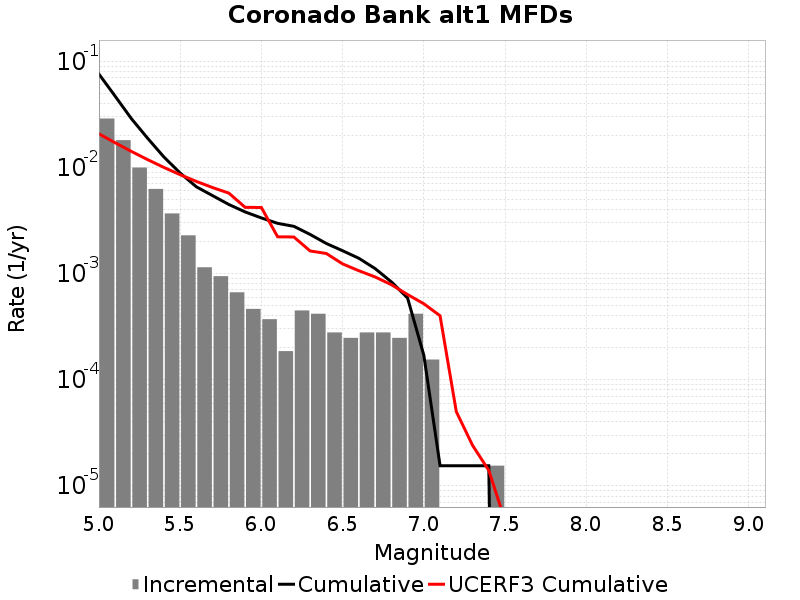

Data behind this chart, as committed beside it:
Magnitude, Incremental Rate, Cumulative Rate, UCERF3 Cumulative Rate
5.05, 0.02889, 0.07573, 0.02073
5.15, 0.01806, 0.04684, 0.01706
5.25, 0.009969, 0.02878, 0.01415
5.35, 0.006269, 0.01881, 0.01184
5.45, 0.003684, 0.01254, 0.009999
5.55, 0.002291, 0.008854, 0.008539
5.65, 0.001145, 0.006563, 0.007379
5.75, 9.442617E-4, 0.005418, 0.006458
5.85, 6.6562707E-4, 0.004474, 0.005726
5.95, 4.64391E-4, 0.003808, 0.004208
6.05, 3.715128E-4, 0.003344, 0.004192
6.15, 1.857564E-4, 0.002972, 0.00222
6.25, 4.489113E-4, 0.002786, 0.002211
6.35, 4.179519E-4, 0.002337, 0.001633
6.45, 2.786346E-4, 0.001919, 0.001545
6.55, 2.476752E-4, 0.001641, 0.001234
6.65, 2.786346E-4, 0.001393, 0.001064
6.75, 2.786346E-4, 0.001115, 9.2946034E-4
6.85, 2.476752E-4, 8.359038E-4, 7.856457E-4
6.95, 4.179519E-4, 5.882286E-4, 6.344583E-4
7.05, 1.54797E-4, 1.702767E-4, 5.1933475E-4
7.15, 0.0, 1.54797E-5, 4.0038675E-4
7.25, 0.0, 1.54797E-5, 4.999049E-5
7.35, 0.0, 1.54797E-5, 2.4070223E-5
7.45, 1.54797E-5, 1.54797E-5, 1.3979868E-5
7.55, 0.0, 0.0, 4.696823E-6
7.65, 0.0, 0.0, 2.0431875E-7
7.75, 0.0, 0.0, 0.0
7.85, 0.0, 0.0, 0.0
7.95, 0.0, 0.0, 0.0
8.05, 0.0, 0.0, 0.0
8.15, 0.0, 0.0, 0.0
8.25, 0.0, 0.0, 0.0
8.35, 0.0, 0.0, 0.0
8.45, 0.0, 0.0, 0.0
8.55, 0.0, 0.0, 0.0
8.65, 0.0, 0.0, 0.0
8.75, 0.0, 0.0, 0.0
8.85, 0.0, 0.0, 0.0
8.95, 0.0, 0.0, 0.0
9.05, 0.0, 0.0, 0.0
